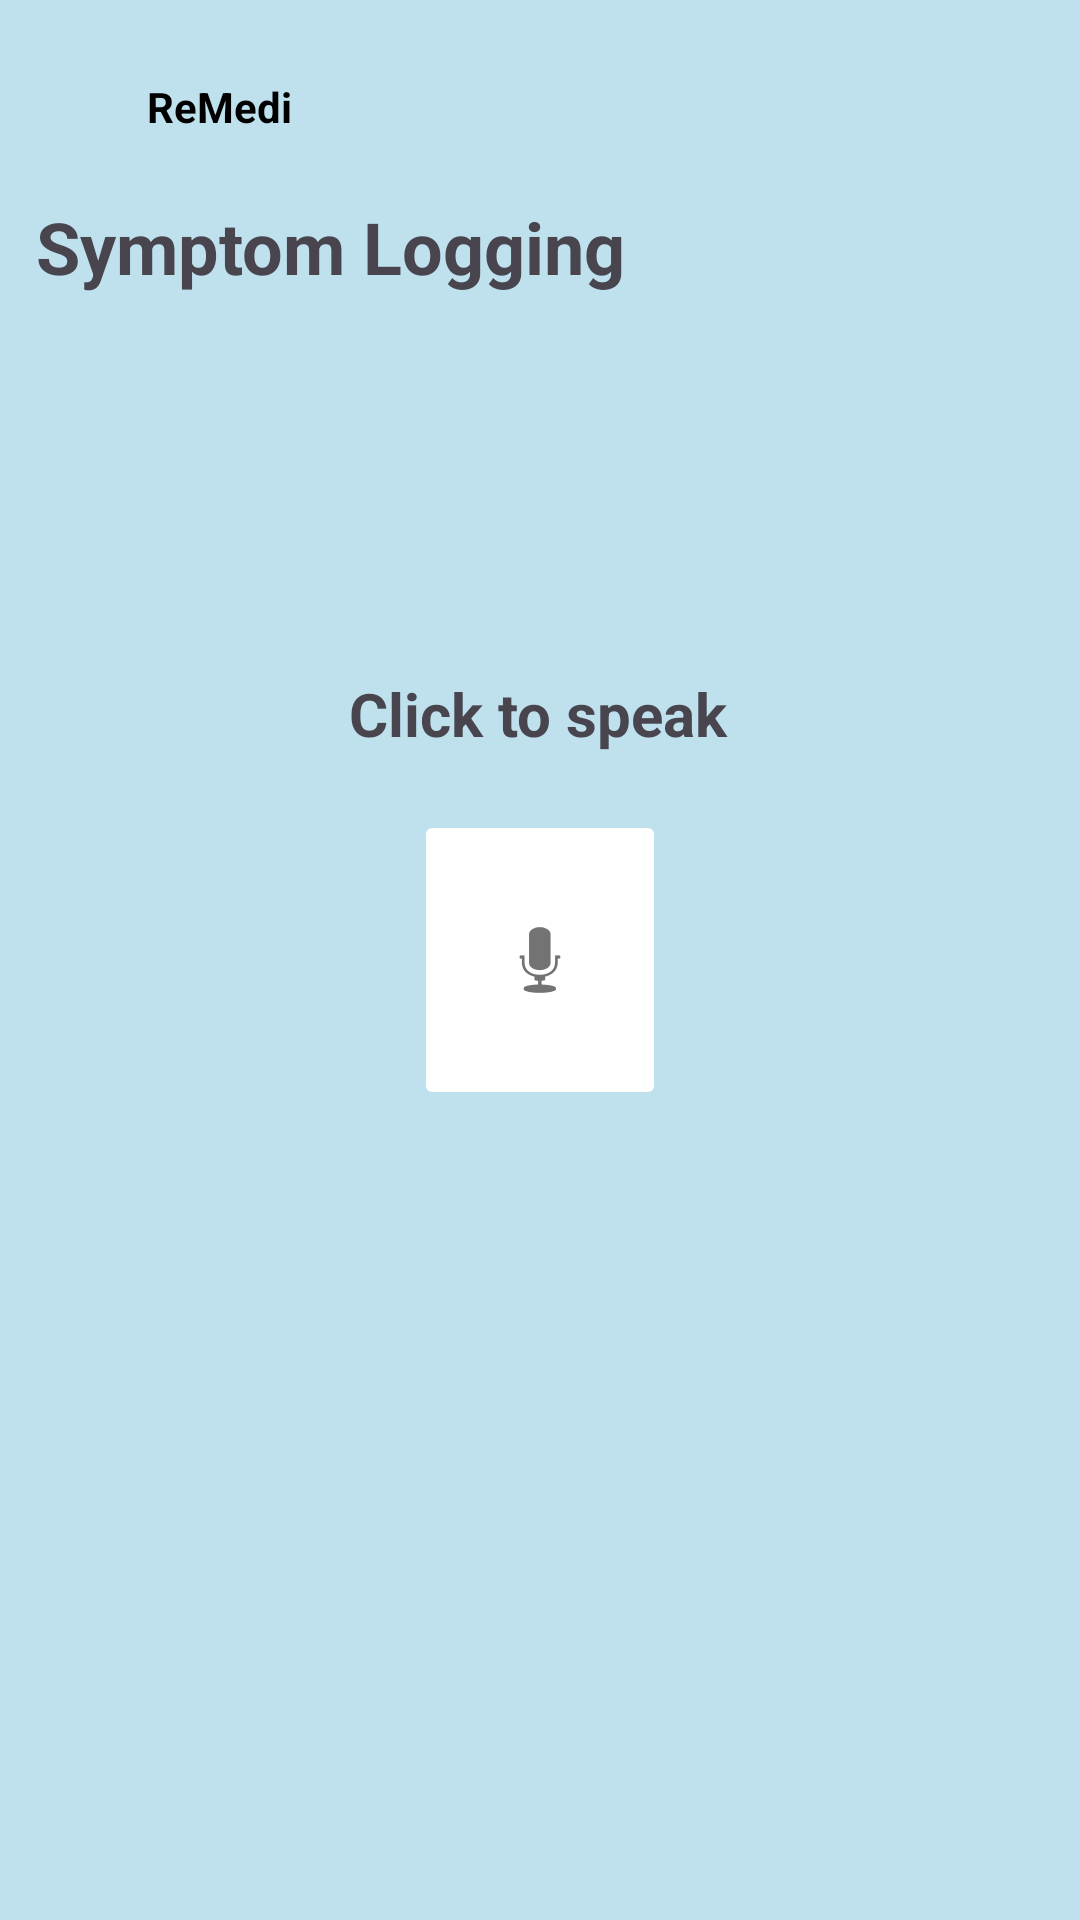

The Android layout XML behind this screen, and the referenced resources:
<!-- AndroidManifest.xml: application theme Theme.ReMedi_final -->
<!-- res/layout/speechtotext.xml -->
<?xml version="1.0" encoding="utf-8"?>
<androidx.constraintlayout.widget.ConstraintLayout xmlns:android="http://schemas.android.com/apk/res/android"
    xmlns:app="http://schemas.android.com/apk/res-auto"
    xmlns:tools="http://schemas.android.com/tools"
    android:id="@+id/main"
    android:layout_width="match_parent"
    android:layout_height="match_parent"
    android:background="#BEE1ED"
    tools:context=".SpeechToText">


    <ImageButton
        android:id="@+id/imgbtn"
        android:layout_width="84dp"
        android:layout_height="100dp"
        android:backgroundTint="@color/white"
        android:src="@android:drawable/ic_btn_speak_now"
        app:layout_constraintBottom_toBottomOf="parent"
        app:layout_constraintEnd_toEndOf="parent"
        app:layout_constraintStart_toStartOf="parent"
        app:layout_constraintTop_toTopOf="parent" />

    <TextView
        android:id="@+id/textView"
        android:layout_width="wrap_content"
        android:layout_height="wrap_content"
        android:text="Click to speak"
        android:textSize="20dp"
        android:textStyle="bold"
        app:layout_constraintBottom_toTopOf="@+id/imgbtn"
        app:layout_constraintEnd_toEndOf="parent"
        app:layout_constraintHorizontal_bias="0.498"
        app:layout_constraintStart_toStartOf="parent"
        app:layout_constraintTop_toTopOf="parent"
        app:layout_constraintVertical_bias="0.923" />

    <TextView
        android:id="@+id/textView2"
        android:layout_width="208dp"
        android:layout_height="36dp"
        android:text="Symptom Logging"
        android:textSize="24dp"

        android:textStyle="bold"
        app:layout_constraintBottom_toBottomOf="parent"
        app:layout_constraintEnd_toEndOf="parent"
        app:layout_constraintHorizontal_bias="0.078"
        app:layout_constraintStart_toStartOf="parent"
        app:layout_constraintTop_toTopOf="parent"
        app:layout_constraintVertical_bias="0.109" />

    <ImageView
        android:id="@+id/imageView"
        android:layout_width="32dp"
        android:layout_height="43dp"
        app:layout_constraintBottom_toBottomOf="parent"
        app:layout_constraintEnd_toEndOf="parent"
        app:layout_constraintHorizontal_bias="0.042"
        app:layout_constraintStart_toStartOf="parent"
        app:layout_constraintTop_toTopOf="parent"
        app:layout_constraintVertical_bias="0.023"
        android:src="@drawable/logo" />

    <TextView
        android:id="@+id/logoName"
        android:layout_width="wrap_content"
        android:layout_height="wrap_content"
        android:text="@string/app_name"
        android:textColor="@color/black"
        android:textStyle="bold"
        app:layout_constraintBottom_toBottomOf="parent"
        app:layout_constraintEnd_toEndOf="parent"
        app:layout_constraintHorizontal_bias="0.157"
        app:layout_constraintStart_toStartOf="parent"
        app:layout_constraintTop_toTopOf="parent"
        app:layout_constraintVertical_bias="0.042" />

</androidx.constraintlayout.widget.ConstraintLayout>
<!-- resources referenced by this layout -->
<resources>
  <string name="app_name">ReMedi</string>
  <style name="Theme.ReMedi_final" parent="Base.Theme.ReMedi_final" />
  <style name="Base.Theme.ReMedi_final" parent="Theme.Material3.DayNight.NoActionBar">
          
          
      </style>
  <!-- not gathered from this repository: default colours our renderer supplied (Android Studio template values) -->
  <color name="black">#FF000000</color>
  <color name="white">#FFFFFFFF</color>
</resources>
